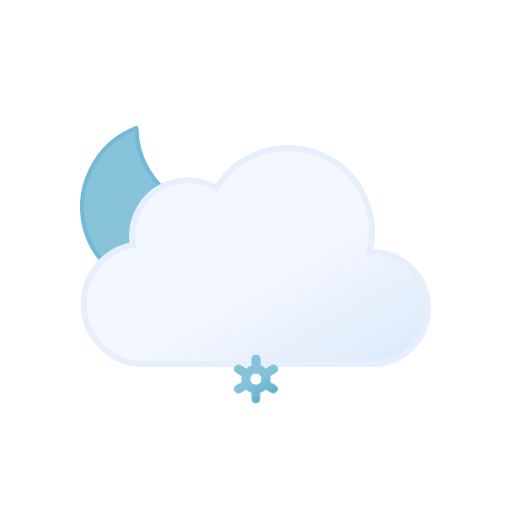
t = 0.00 s
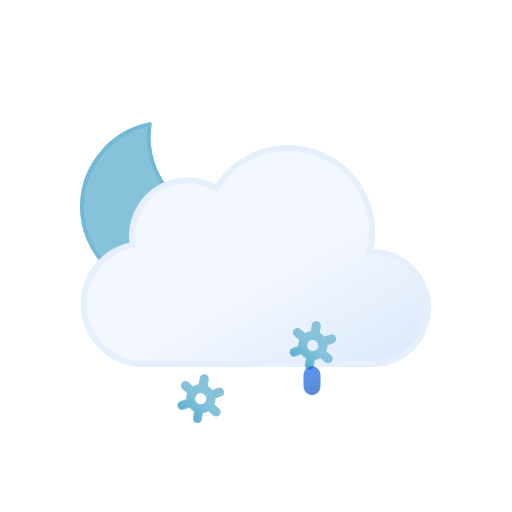
t = 1.17 s
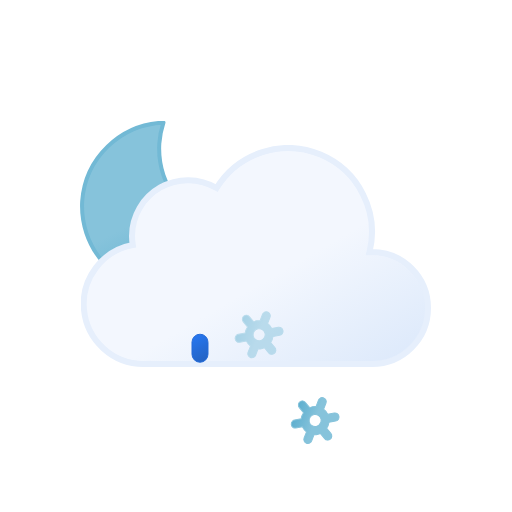
t = 2.34 s
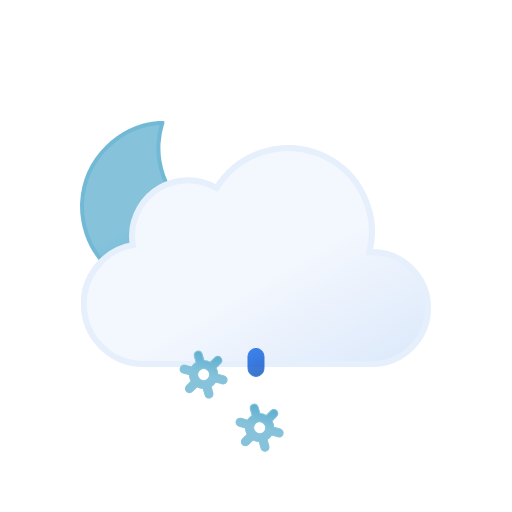
t = 3.75 s
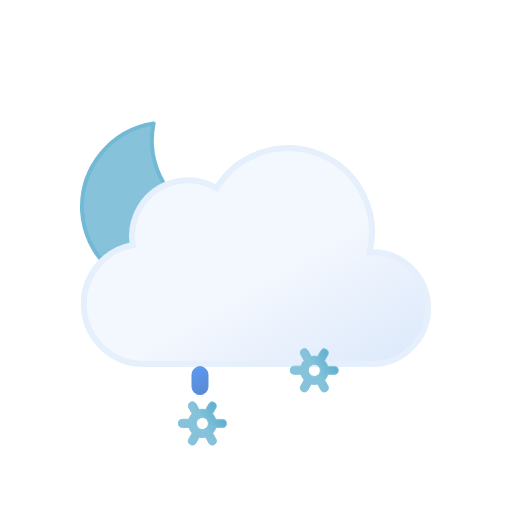
t = 4.50 s
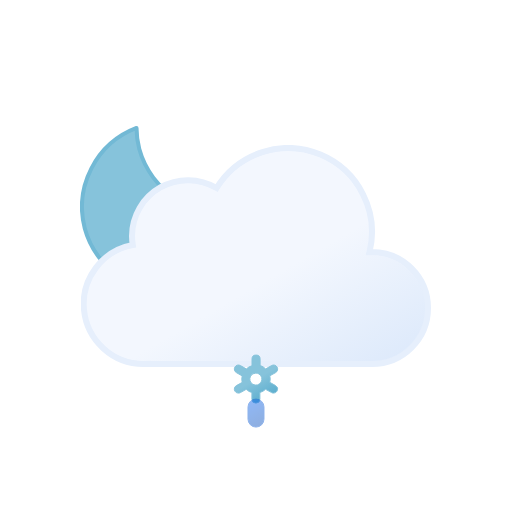
t = 6.00 s

The animated SVG that drew these frames (rendered in a browser with its animation timeline set to each time). Animation: 16 SMIL elements (animate=6,animateTransform=10); one cycle of 6.00 s, repeats indefinitely.

<svg xmlns="http://www.w3.org/2000/svg" xmlns:xlink="http://www.w3.org/1999/xlink" viewBox="0 0 512 512"><defs><linearGradient id="a" x1="99.5" x2="232.6" y1="30.7" y2="261.4" gradientUnits="userSpaceOnUse"><stop offset="0" stop-color="#f3f7fe"/><stop offset=".5" stop-color="#f3f7fe"/><stop offset="1" stop-color="#deeafb"/></linearGradient><linearGradient id="b" x1="34.7" x2="119.2" y1="18.6" y2="165" gradientUnits="userSpaceOnUse"><stop offset="0" stop-color="#86c3db"/><stop offset=".5" stop-color="#86c3db"/><stop offset="1" stop-color="#5eafcf"/></linearGradient><linearGradient id="c" x1="1399.3" x2="1408.7" y1="-1137.3" y2="-1112.7" gradientTransform="rotate(-9 8016.182 8229.021)" gradientUnits="userSpaceOnUse"><stop offset="0" stop-color="#0b65ed"/><stop offset=".5" stop-color="#0a5ad4"/><stop offset="1" stop-color="#0950bc"/></linearGradient><linearGradient xlink:href="#c" id="d" x1="1454.6" x2="1464" y1="-1128.6" y2="-1104"/><linearGradient xlink:href="#c" id="e" x1="1509.9" x2="1519.3" y1="-1119.8" y2="-1095.2"/><linearGradient xlink:href="#b" id="f" x1="11.4" x2="32.8" y1="5.9" y2="43.1"/><linearGradient xlink:href="#b" id="g" x1="67.4" x2="88.8" y1="5.9" y2="43.1"/><linearGradient xlink:href="#b" id="h" x1="123.4" x2="144.8" y1="5.9" y2="43.1"/><symbol id="j" viewBox="0 0 172 172"><path fill="url(#b)" stroke="#72b9d5" stroke-linecap="round" stroke-linejoin="round" stroke-width="4" d="M160.6 107.4a84.8 84.8 0 01-85.4-84.3A83.3 83.3 0 0178 2 84.7 84.7 0 002 85.7 84.8 84.8 0 0087.4 170a85.2 85.2 0 0082.6-63.1 88 88 0 01-9.4.5Z"><animateTransform additive="sum" attributeName="transform" dur="6s" repeatCount="indefinite" type="rotate" values="-15 86 86; 9 86 86; -15 86 86"/></path></symbol><symbol id="k" viewBox="0 0 350 222"><path fill="url(#a)" stroke="#e6effc" stroke-miterlimit="10" stroke-width="6" d="m291 107-2.5.1A83.9 83.9 0 00135.6 43 56 56 0 0051 91a56.6 56.6 0 00.8 9A60 60 0 0063 219l4-.2v.2h224a56 56 0 000-112Z"/></symbol><symbol id="i" viewBox="0 0 351 246"><use xlink:href="#j" width="172" height="172"/><use xlink:href="#k" width="350" height="222" transform="translate(1 24)"/></symbol><symbol id="m" overflow="visible" viewBox="0 0 156.2 49"><g><path fill="url(#f)" stroke="#86c3db" stroke-miterlimit="10" d="m41.7 31-5.8-3.3a13.7 13.7 0 000-6.5l5.8-3.2a4 4 0 001.5-5.5 4 4 0 00-5.6-1.5l-5.8 3.3a13.6 13.6 0 00-2.6-2 13.8 13.8 0 00-3-1.3V4.5a4 4 0 00-8.1 0v6.6a14.3 14.3 0 00-5.7 3.2L6.6 11A4 4 0 001 12.5 4 4 0 002.5 18l5.8 3.3a13.7 13.7 0 000 6.5L2.5 31A4 4 0 001 36.5a4 4 0 003.5 2 4 4 0 002-.5l5.8-3.3a13.6 13.6 0 002.6 2 13.8 13.8 0 003 1.2v6.6a4 4 0 008.2 0v-6.6a14.2 14.2 0 005.6-3.2l6 3.3a4 4 0 002 .5 4 4 0 003.4-2 4 4 0 00-1.4-5.5ZM19 29.7a6 6 0 01-2.3-8.2 6.1 6.1 0 015.3-3 6.2 6.2 0 013 .8 6 6 0 012.2 8.2 6.1 6.1 0 01-8.2 2.2Z" opacity="0"><animateTransform additive="sum" attributeName="transform" dur="6s" repeatCount="indefinite" type="rotate" values="0 24 24; 360 24 24"/><animate id="t1" attributeName="opacity" begin="0s; t1.end+1s" dur="2s" keyTimes="0; .17; .83; 1" values="0; 1; 1; 0"/></path><animateTransform id="s1" additive="sum" attributeName="transform" begin="0s; s1.end+1s" dur="2s" type="translate" values="0 -36; 0 92;"/></g><g><path fill="url(#g)" stroke="#86c3db" stroke-miterlimit="10" d="m97.7 31-5.8-3.3a13.7 13.7 0 000-6.5l5.8-3.2a4 4 0 001.5-5.5 4 4 0 00-5.6-1.5l-5.8 3.3a13.6 13.6 0 00-2.6-2 13.8 13.8 0 00-3-1.3V4.5a4 4 0 00-8.1 0v6.6a14.3 14.3 0 00-5.7 3.2L62.6 11a4 4 0 00-5.6 1.5 4 4 0 001.5 5.5l5.8 3.3a13.7 13.7 0 000 6.5L58.5 31a4 4 0 00-1.5 5.5 4 4 0 003.5 2 4 4 0 002-.5l5.8-3.3a13.6 13.6 0 002.7 2 13.8 13.8 0 003 1.2v6.6a4 4 0 008 0v-6.6a14.2 14.2 0 005.7-3.2l6 3.3a4 4 0 002 .5 4 4 0 003.4-2 4 4 0 00-1.4-5.5ZM75 29.7a6 6 0 01-2.3-8.2 6.1 6.1 0 015.3-3 6.2 6.2 0 013 .8 6 6 0 012.2 8.2 6.1 6.1 0 01-8.2 2.2Z" opacity="0"><animateTransform additive="sum" attributeName="transform" dur="6s" repeatCount="indefinite" type="rotate" values="0 80 24; 360 80 24"/><animate id="t2" attributeName="opacity" begin="-.83s; t2.end+1s" dur="2s" keyTimes="0; .17; .83; 1" values="0; 1; 1; 0"/></path><animateTransform id="s2" additive="sum" attributeName="transform" begin="-.83s; s2.end+1s" dur="2s" type="translate" values="0 -36; 0 92;"/></g><g><path fill="url(#h)" stroke="#86c3db" stroke-miterlimit="10" d="m153.7 31-5.8-3.3a13.7 13.7 0 000-6.5l5.8-3.2a4 4 0 001.5-5.5 4 4 0 00-5.6-1.5l-5.8 3.3a13.6 13.6 0 00-2.6-2 13.8 13.8 0 00-3-1.3V4.5a4 4 0 00-8.1 0v6.6a14.3 14.3 0 00-5.7 3.2l-5.8-3.3a4 4 0 00-5.6 1.5 4 4 0 001.5 5.5l5.8 3.3a13.7 13.7 0 000 6.5l-5.8 3.2a4 4 0 00-1.5 5.5 4 4 0 003.5 2 4 4 0 002-.5l5.8-3.3a13.6 13.6 0 002.7 2 13.8 13.8 0 003 1.2v6.6a4 4 0 008 0v-6.6a14.2 14.2 0 005.7-3.2l5.8 3.3a4 4 0 002 .5 4 4 0 003.5-2 4 4 0 00-1.3-5.5ZM131 29.7a6 6 0 01-2.3-8.2 6.1 6.1 0 015.3-3 6.2 6.2 0 013 .8 6 6 0 012.2 8.2 6.1 6.1 0 01-8.2 2.2Z" opacity="0"><animateTransform additive="sum" attributeName="transform" dur="6s" repeatCount="indefinite" type="rotate" values="0 136 24; 360 136 24"/><animate id="t3" attributeName="opacity" begin=".83s; t3.end+1s" dur="2s" keyTimes="0; .17; .83; 1" values="0; 1; 1; 0"/></path><animateTransform id="s3" additive="sum" attributeName="transform" begin=".83s; s3.end+1s" dur="2s" type="translate" values="0 -36; 0 92;"/></g></symbol><symbol id="l" overflow="visible" viewBox="0 0 156.2 49"><use xlink:href="#m" width="156.2" height="49"/><path fill="url(#c)" stroke="#0a5ad4" stroke-miterlimit="10" d="M22.1 38.5a8 8 0 01-8-8v-12a8 8 0 0116 0v12a8 8 0 01-8 8Z" opacity="0"><animateTransform id="x1" additive="sum" attributeName="transform" begin="0s; x1.end+1s" dur="1s" keyTimes="0; .25; 1" type="translate" values="0 -32; 0 -32; 0 120;"/><animate id="y1" attributeName="opacity" begin="0s; y1.end+1s" dur="1s" keyTimes="0; .25; 1" values="0; 1; 0"/></path><path fill="url(#d)" stroke="#0a5ad4" stroke-miterlimit="10" d="M78.1 38.5a8 8 0 01-8-8v-12a8 8 0 0116 0v12a8 8 0 01-8 8Z" opacity="0"><animateTransform id="x2" additive="sum" attributeName="transform" begin="1.34s; x2.end+1s" dur="1s" keyTimes="0; .25; 1" type="translate" values="0 -32; 0 -32; 0 120;"/><animate id="y2" attributeName="opacity" begin="1.34s; y2.end+1s" dur="1s" keyTimes="0; .25; 1" values="0; 1; 0"/></path><path fill="url(#e)" stroke="#0a5ad4" stroke-miterlimit="10" d="M134.1 38.5a8 8 0 01-8-8v-12a8 8 0 0116 0v12a8 8 0 01-8 8Z" opacity="0"><animateTransform id="x3" additive="sum" attributeName="transform" begin=".67s; x3.end+1s" dur="1s" keyTimes="0; .25; 1" type="translate" values="0 -32; 0 -32; 0 120;"/><animate id="y3" attributeName="opacity" begin=".67s; y3.end+1s" dur="1s" keyTimes="0; .25; 1" values="0; 1; 0"/></path></symbol></defs><use xlink:href="#i" width="351" height="246" transform="translate(80 121)"/><use xlink:href="#l" width="156.2" height="49" transform="translate(177.9 337.5)"/></svg>
